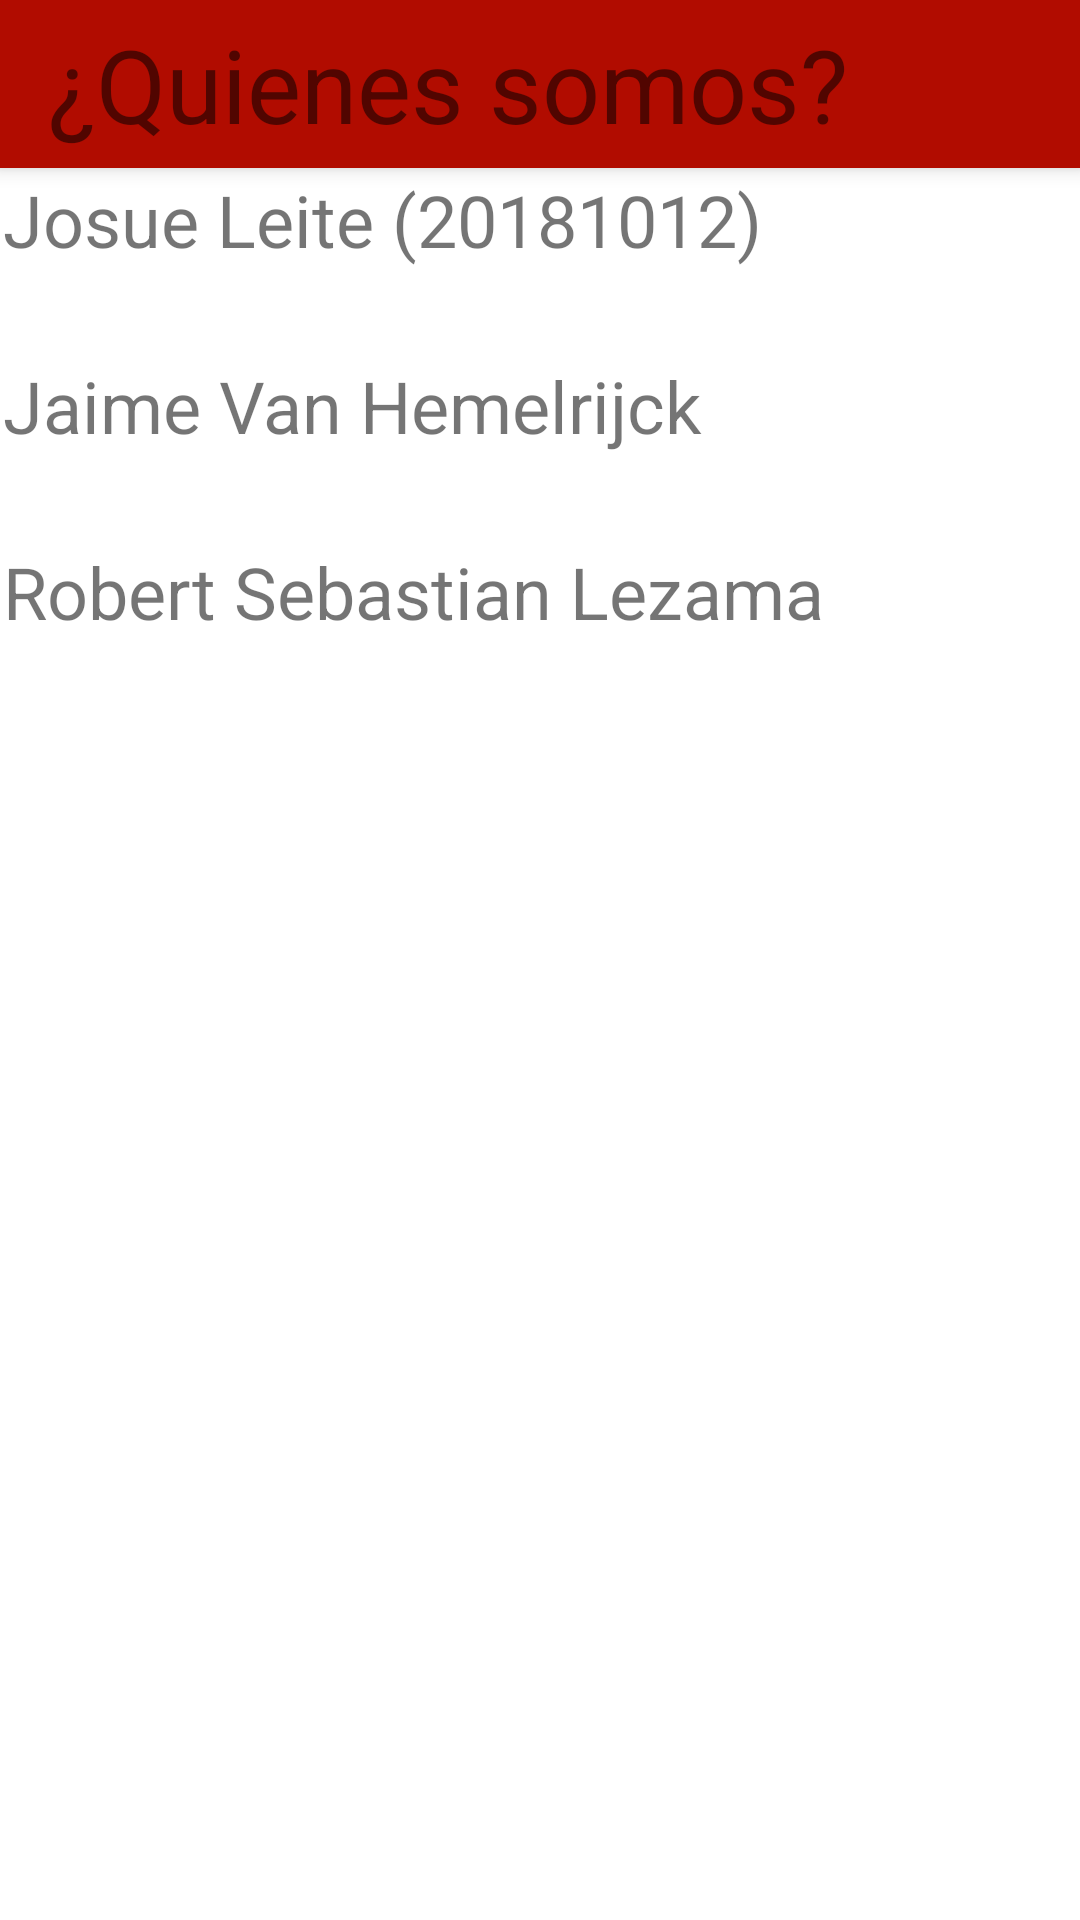

Reconstruct the res/layout file that produces this screen, plus the resources it refers to.
<!-- AndroidManifest.xml: application theme Theme.CineLuna -->
<!-- res/layout/fragment_aboutus.xml -->
<?xml version="1.0" encoding="utf-8"?>
<RelativeLayout
    xmlns:android="http://schemas.android.com/apk/res/android"
    android:layout_width="match_parent"
    android:layout_height="match_parent"
    >


    <androidx.appcompat.widget.Toolbar
        android:id="@+id/toolbar"
        android:layout_width="match_parent"
        android:layout_height="?attr/actionBarSize"
        android:background="#B10C00"
        android:elevation="4dp">

        <TextView
            android:id="@+id/tviTitulo"
            android:layout_width="wrap_content"
            android:layout_height="wrap_content"
            android:text="¿Quienes somos?"
            android:textSize="34sp"></TextView>
    </androidx.appcompat.widget.Toolbar>

    <TextView
        android:id="@+id/miembro1"
        android:layout_width="match_parent"
        android:layout_height="60dp"
        android:layout_below="@id/toolbar"
        android:layout_margin="1dp"
        android:background="@drawable/textview_border"
        android:text="Josue Leite (20181012)"
        android:textSize="24sp" />

    <TextView
        android:id="@+id/miembro2"
        android:layout_width="match_parent"
        android:layout_height="60dp"
        android:layout_below="@+id/miembro1"
        android:layout_margin="1dp"
        android:background="@drawable/textview_border"
        android:text="Jaime Van Hemelrijck"
        android:textSize="24sp" />

    <TextView
        android:id="@+id/miembro3"
        android:layout_width="match_parent"
        android:layout_height="60dp"
        android:layout_below="@+id/miembro2"
        android:layout_margin="1dp"
        android:background="@drawable/textview_border"
        android:text="Robert Sebastian Lezama"
        android:textSize="24sp" />

</RelativeLayout>
<!-- resources referenced by this layout -->
<resources>
  <style name="Theme.CineLuna" parent="Theme.MaterialComponents.DayNight.DarkActionBar">
          
          <item name="colorPrimary">@color/purple_500</item>
          <item name="colorPrimaryVariant">@color/purple_700</item>
          <item name="colorOnPrimary">@color/white</item>
          
          <item name="colorSecondary">@color/teal_200</item>
          <item name="colorSecondaryVariant">@color/teal_700</item>
          <item name="colorOnSecondary">@color/black</item>
          
          <item name="android:statusBarColor" tools:targetApi="l">?attr/colorPrimaryVariant</item>
          
      </style>
  <!-- not gathered from this repository: default colours our renderer supplied (Android Studio template values) -->
  <color name="purple_500">#FF6200EE</color>
  <color name="purple_700">#FF3700B3</color>
  <color name="teal_200">#FF03DAC5</color>
  <color name="teal_700">#FF018786</color>
  <color name="black">#FF000000</color>
  <color name="white">#FFFFFFFF</color>
</resources>
